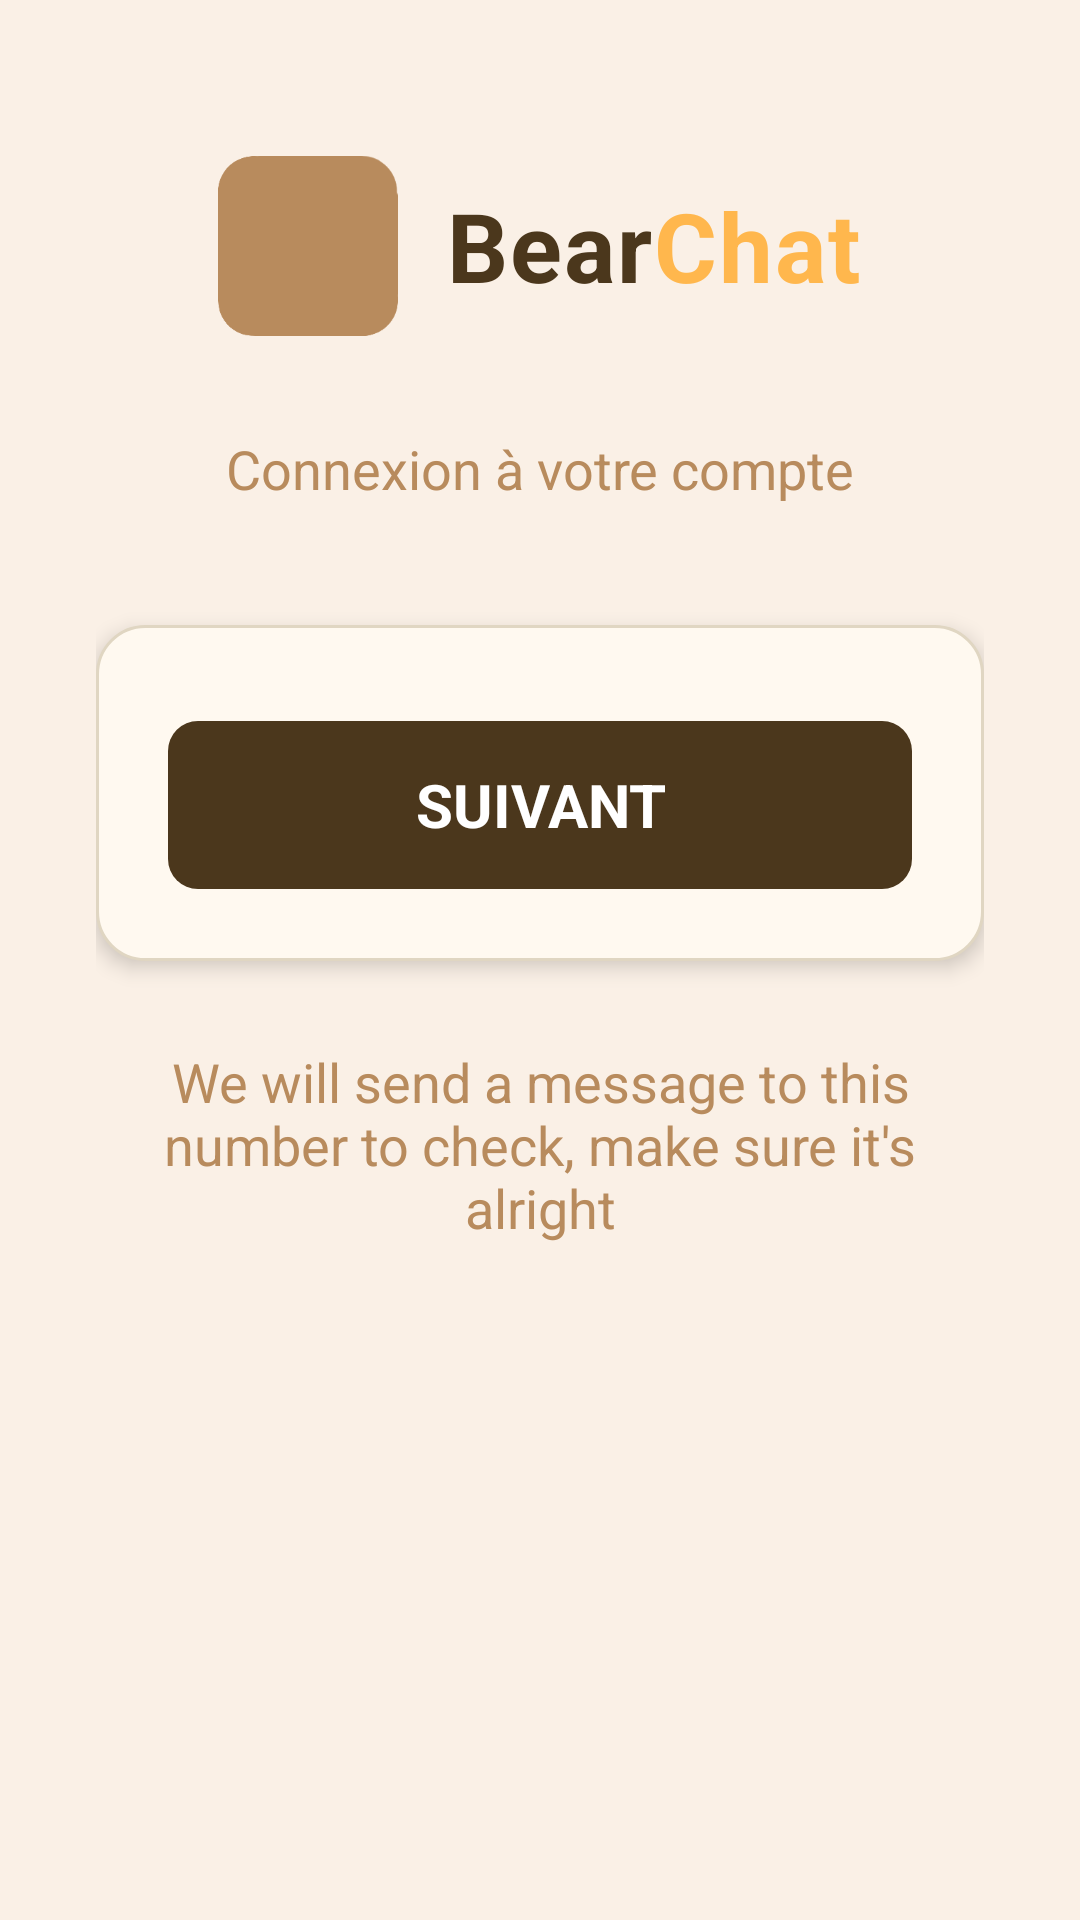

Here is an Android app screen rendered from its layout file. Give the layout XML and the strings, colors and styles it references.
<!-- AndroidManifest.xml: application theme AppTheme.LTLight -->
<!-- res/layout/activity_verification.xml -->
<?xml version="1.0" encoding="utf-8"?>
<RelativeLayout xmlns:android="http://schemas.android.com/apk/res/android"
    android:layout_width="match_parent"
    android:layout_height="match_parent"
    android:background="@color/background_latte"
    android:padding="16dp">
	
    <ScrollView
        android:layout_width="match_parent"
        android:layout_height="match_parent"
        android:fillViewport="true"
        android:scrollbars="none">
		
		<LinearLayout
			android:layout_width="match_parent"
			android:layout_height="wrap_content"
			android:orientation="vertical"
			android:padding="16dp">
			
			
			<LinearLayout
				android:layout_width="match_parent"
				android:layout_height="wrap_content"
				android:orientation="horizontal"
				android:gravity="center"
				android:layout_marginBottom="32dp"
				android:layout_marginTop="20dp">
				<ImageView
					android:id="@+id/logo"
					android:layout_width="60dp"
					android:layout_height="60dp"
					android:src="@drawable/ic_logo"
					android:tint="@color/caramel"
					android:layout_marginEnd="16dp"/>
				<TextView
					android:layout_width="wrap_content"
					android:layout_height="wrap_content"
					android:text="Bear"
					android:textSize="32sp"
					android:textColor="@color/cafe_noir"
					android:textStyle="bold"
					android:letterSpacing="0.02"/>
				<TextView
					android:layout_width="wrap_content"
					android:layout_height="wrap_content"
					android:text="Chat"
					android:textSize="32sp"
					android:textColor="@color/accent_caramel"
					android:textStyle="bold"
					android:letterSpacing="0.02"/>
			</LinearLayout>
			
			
			<TextView
				android:layout_width="match_parent"
				android:layout_height="wrap_content"
				android:text="Connexion à votre compte"
				android:textSize="18sp"
				android:textColor="@color/caramel"
				android:gravity="center"
				android:layout_marginBottom="40dp"/>
			
			
			<LinearLayout
				android:layout_width="match_parent"
				android:layout_height="wrap_content"
				android:orientation="vertical"
				android:background="@drawable/card_background"
				android:padding="24dp"
				android:elevation="4dp"
				android:layout_marginBottom="24dp">
				
				<include layout="@layout/number_verification_pass"/>
				<include layout="@layout/number_verification_code"/>
				
				
				<Button
					android:id="@+id/verification_next_button"
					android:layout_width="match_parent"
					android:layout_height="56dp"
					android:text="SUIVANT"
					android:textStyle="bold"
					android:textSize="20sp"
					android:background="@drawable/button_background"
					android:textColor="@android:color/white"
					android:layout_marginTop="8dp"/>
			</LinearLayout>
			
			<LinearLayout
				android:layout_width="match_parent"
				android:layout_height="wrap_content"
				android:orientation="horizontal"
				android:gravity="center"
				android:layout_marginTop="4dp">
				<TextView
					android:id="@+id/verification_text1"
					android:layout_width="match_parent"
					android:layout_height="wrap_content"
					android:text="@string/number_message1"
					android:textSize="18sp"
					android:textColor="@color/caramel"
					android:gravity="center"/>
			</LinearLayout>
			
		</LinearLayout>
    </ScrollView>
</RelativeLayout>
<!-- res/layout/number_verification_pass.xml (included above) -->
<LinearLayout xmlns:android="http://schemas.android.com/apk/res/android"
	android:id="@+id/verification_passLay"
	android:layout_width="match_parent"
	android:layout_height="wrap_content"
	android:layout_marginBottom="32dp"
	android:orientation="vertical"
	android:visibility="gone">
	
	<LinearLayout
		android:layout_width="match_parent"
		android:layout_height="match_parent"
		android:orientation="horizontal">
		<LinearLayout
			android:layout_width="match_parent"
			android:layout_height="wrap_content"
			android:layout_marginRight="5dp"
			android:padding="5dp"
			android:orientation="horizontal"
			android:background="@drawable/input_background">
			<ImageButton
				android:id="@+id/verificationBis_eyePass"
				android:layout_width="30dp"
				android:layout_height="30dp"
				android:src="@drawable/ic_launcher"
				android:tint="@color/espresso"
				android:layout_marginLeft="10dp"
				android:layout_marginRight="10dp"
				android:gravity="center"
				android:layout_gravity="center|center_horizontal"/>
			
			<EditText
				android:id="@+id/verification_passEdit"
				android:layout_width="match_parent"
				android:layout_height="56dp"
				android:hint="Entrez le mot de passe"
				android:inputType="textPassword|text"
				android:textSize="14sp"
				android:paddingStart="15dp"
				android:paddingEnd="16dp"
				android:textColor="@color/espresso"
				android:textColorHint="@color/hint_color"
				android:background="@android:color/transparent"/>
		</LinearLayout>
	</LinearLayout>
</LinearLayout>
<!-- res/layout/number_verification_code.xml (included above) -->
<LinearLayout xmlns:android="http://schemas.android.com/apk/res/android"
	android:id="@+id/verification_codeLay"
	android:layout_width="match_parent"
	android:layout_height="wrap_content"
	android:layout_marginBottom="32dp"
	android:orientation="vertical"
	android:visibility="gone">
	
	<LinearLayout
		android:layout_width="match_parent"
		android:layout_height="wrap_content"
		android:orientation="vertical">
		<TextView
			android:id="@+id/verification_codeMessage"
			android:layout_width="wrap_content"
			android:layout_height="wrap_content"
			android:text="@string/code_message"
			android:textSize="16sp"
			android:textColor="@color/cafe_noir"
			android:layout_marginBottom="5dp"
			android:letterSpacing="0.02"/>

		<TextView
			android:id="@+id/verification_codeNumber"
			android:layout_width="wrap_content"
			android:layout_height="wrap_content"
			android:text="some message"
			android:textSize="16sp"
			android:textColor="@color/cafe_noir"
			android:textStyle="bold"
			android:layout_marginBottom="5dp"
			android:letterSpacing="0.02"/>
	</LinearLayout>
	
	<LinearLayout
		android:layout_width="match_parent"
		android:layout_height="match_parent"
		android:orientation="horizontal">
		<LinearLayout
			android:layout_width="match_parent"
			android:layout_height="wrap_content"
			android:layout_marginRight="5dp"
			android:padding="5dp"
			android:orientation="vertical"
			android:background="@android:color/transparent">
			<EditText
				android:id="@+id/verification_pseudoEdit"
				android:layout_width="match_parent"
				android:layout_height="56dp"
				android:hint="Pseudo"
				android:inputType="text"
				android:paddingStart="16dp"
				android:paddingEnd="16dp"
				android:layout_marginBottom="5dp"
				android:background="@drawable/input_background"
				android:textColor="@color/espresso"
				android:textColorHint="@color/hint_color"/>
			
			<EditText
				android:id="@+id/verification_codeEdit"
				android:layout_width="match_parent"
				android:layout_height="56dp"
				android:hint="Saisissez le code"
				android:inputType="phone"
				android:paddingStart="16dp"
				android:paddingEnd="16dp"
				android:background="@drawable/input_background"
				android:textColor="@color/espresso"
				android:textColorHint="@color/hint_color"/>
		</LinearLayout>
	</LinearLayout>
	
</LinearLayout>
<!-- resources referenced by this layout -->
<resources>
  <color name="accent_caramel">#FFB74D</color>
  <color name="background_latte">#FAF0E6</color>
  <color name="cafe_noir">#4B371C</color>
  <color name="caramel">#B88B5D</color>
  <color name="espresso">#3C2A1E</color>
  <color name="hint_color">#B0A48B</color>
  <!-- drawable button_background (drawable) -->
  <?xml version="1.0" encoding="utf-8"?>
  <selector xmlns:android="http://schemas.android.com/apk/res/android">
      <item android:state_pressed="true">
          <shape android:shape="rectangle">
              <solid android:color="@color/espresso"/>
              <corners android:radius="10dp"/>
              <padding android:left="10dp" android:top="10dp" android:right="10dp" android:bottom="10dp"/>
          </shape>
      </item>
      <item>
          <shape android:shape="rectangle">
              <solid android:color="@color/cafe_noir"/>
              <corners android:radius="10dp"/>
              <padding android:left="10dp" android:top="10dp" android:right="10dp" android:bottom="10dp"/>
          </shape>
      </item>
  </selector>
  <!-- drawable card_background (drawable) -->
  <?xml version="1.0" encoding="utf-8"?>
  <shape xmlns:android="http://schemas.android.com/apk/res/android"
      android:shape="rectangle">
      
      <solid android:color="@color/card_background"/>
      <corners android:radius="16dp"/>
      <stroke 
          android:width="1dp" 
          android:color="@color/border_color"/>
      
  </shape>
  <!-- drawable input_background (drawable) -->
  <?xml version="1.0" encoding="utf-8"?>
  <selector xmlns:android="http://schemas.android.com/apk/res/android">
      <item android:state_focused="true">
          <shape android:shape="rectangle">
              <solid android:color="@android:color/white"/>
              <corners android:radius="10dp"/>
              <stroke 
                  android:width="2dp" 
                  android:color="@color/caramel"/>
          </shape>
      </item>
      <item>
          <shape android:shape="rectangle">
              <solid android:color="@android:color/white"/>
              <corners android:radius="10dp"/>
              <stroke 
                  android:width="1dp" 
                  android:color="@color/border_color"/>
          </shape>
      </item>
  </selector>
  <string name="code_message">Un message a été envoyé au numéro </string>
  <string name="number_message1">We will send a message to this number to check, make sure it\'s alright</string>
  <color name="card_background">#FFF9F0</color>
  <color name="border_color">#E0D6C2</color>
  <color name="text_primary_chocolate">#3E2723</color>
  <color name="text_secondary_chocolate">#5D4037</color>
  <color name="primary_cafe_dark">#A1887F</color>
  <color name="chocolate_dark">#5D4037</color>
  <color name="divider_chocolate">#1A5D4037</color>
  <!-- drawable ripple_cafe (drawable) -->
  <?xml version="1.0" encoding="utf-8"?>
  <ripple xmlns:android="http://schemas.android.com/apk/res/android"
      android:color="@color/ripple_cafe">
      <item>
          <shape android:shape="rectangle">
              <solid android:color="@android:color/transparent" />
          </shape>
      </item>
  </ripple>
  <color name="ripple_cafe">#40A1887F</color>
</resources>
